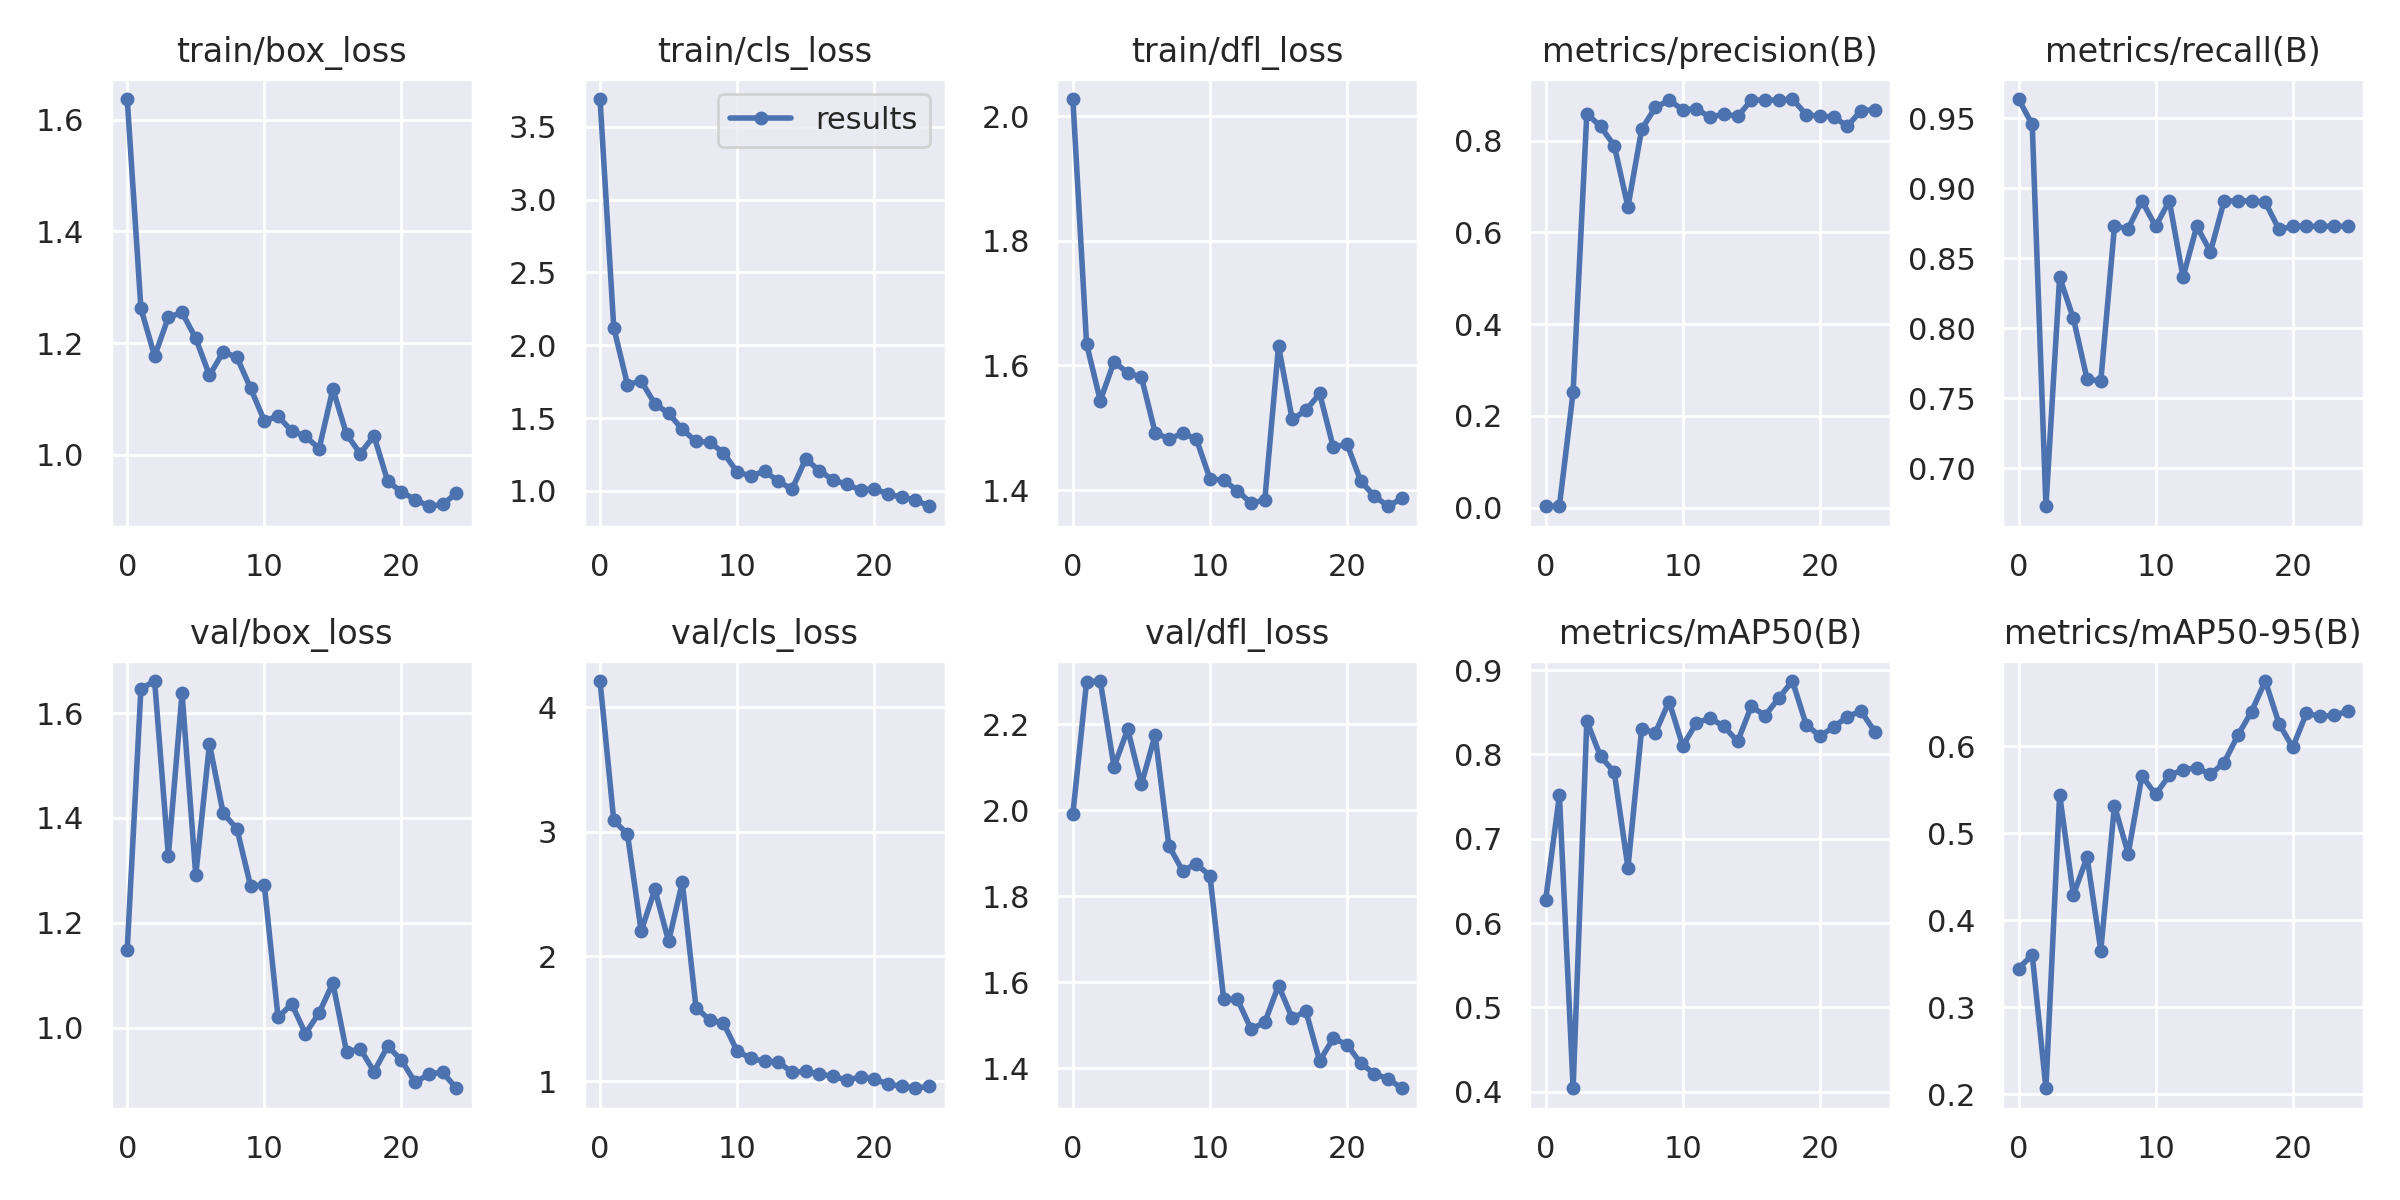

The file beside this chart, header and first rows:
epoch, train/box_loss, train/cls_loss, train/dfl_loss, metrics/precision(B), metrics/recall(B), metrics/mAP50(B), metrics/mAP50-95(B), val/box_loss, val/cls_loss, val/dfl_loss, lr/pg0, lr/pg1, lr/pg2
0, 1.637, 3.691, 2.027, 0.00321, 0.9636, 0.6279, 0.3444, 1.149, 4.21, 1.991, 0.0739, 0.0029, 0.0029
1, 1.262, 2.122, 1.635, 0.0033, 0.9455, 0.7515, 0.3603, 1.646, 3.092, 2.298, 0.04667, 0.005666, 0.005666
2, 1.177, 1.731, 1.544, 0.2516, 0.6727, 0.4041, 0.207, 1.661, 2.981, 2.3, 0.0192, 0.008195, 0.008195
3, 1.246, 1.755, 1.606, 0.8586, 0.8364, 0.8395, 0.5443, 1.328, 2.204, 2.101, 0.008812, 0.008812, 0.008812
4, 1.255, 1.598, 1.588, 0.8314, 0.807, 0.7976, 0.429, 1.638, 2.538, 2.188, 0.008812, 0.008812, 0.008812
5, 1.208, 1.534, 1.581, 0.7893, 0.7636, 0.7791, 0.4725, 1.291, 2.121, 2.06, 0.008416, 0.008416, 0.008416
6, 1.142, 1.423, 1.492, 0.6558, 0.762, 0.6657, 0.3652, 1.541, 2.595, 2.175, 0.00802, 0.00802, 0.00802
7, 1.184, 1.341, 1.482, 0.8249, 0.8727, 0.8299, 0.5315, 1.409, 1.59, 1.917, 0.007624, 0.007624, 0.007624
8, 1.175, 1.334, 1.491, 0.8725, 0.8711, 0.8258, 0.4764, 1.379, 1.492, 1.859, 0.007228, 0.007228, 0.007228
9, 1.119, 1.263, 1.482, 0.8879, 0.8909, 0.8628, 0.5658, 1.27, 1.465, 1.875, 0.006832, 0.006832, 0.006832
10, 1.061, 1.13, 1.418, 0.8677, 0.8727, 0.8101, 0.5445, 1.272, 1.243, 1.847, 0.006436, 0.006436, 0.006436
11, 1.069, 1.104, 1.416, 0.8695, 0.8909, 0.8374, 0.5665, 1.02, 1.182, 1.561, 0.00604, 0.00604, 0.00604
12, 1.042, 1.136, 1.399, 0.8507, 0.8364, 0.8429, 0.5727, 1.045, 1.16, 1.56, 0.005644, 0.005644, 0.005644
13, 1.033, 1.069, 1.379, 0.8586, 0.8727, 0.8332, 0.5753, 0.9885, 1.154, 1.49, 0.005248, 0.005248, 0.005248
14, 1.011, 1.011, 1.384, 0.8528, 0.8546, 0.8154, 0.5674, 1.028, 1.072, 1.506, 0.004852, 0.004852, 0.004852
15, 1.118, 1.22, 1.631, 0.8884, 0.8909, 0.8571, 0.5812, 1.085, 1.078, 1.592, 0.004456, 0.004456, 0.004456
16, 1.037, 1.139, 1.514, 0.8885, 0.8909, 0.846, 0.6124, 0.9534, 1.057, 1.516, 0.00406, 0.00406, 0.00406
17, 1.002, 1.076, 1.528, 0.8883, 0.8909, 0.8669, 0.6398, 0.9593, 1.039, 1.532, 0.003664, 0.003664, 0.003664
18, 1.034, 1.046, 1.555, 0.8908, 0.8899, 0.8871, 0.6748, 0.916, 1.008, 1.417, 0.003268, 0.003268, 0.003268
19, 0.9524, 1.006, 1.469, 0.8568, 0.8705, 0.8352, 0.6259, 0.9644, 1.033, 1.469, 0.002872, 0.002872, 0.002872
20, 0.9336, 1.016, 1.474, 0.853, 0.8727, 0.8218, 0.5986, 0.9378, 1.018, 1.454, 0.002476, 0.002476, 0.002476
21, 0.9196, 0.979, 1.414, 0.8524, 0.8727, 0.8324, 0.6377, 0.8955, 0.9753, 1.411, 0.00208, 0.00208, 0.00208
22, 0.9077, 0.9565, 1.39, 0.8313, 0.8727, 0.8448, 0.6342, 0.9109, 0.9589, 1.387, 0.001684, 0.001684, 0.001684
23, 0.911, 0.9383, 1.374, 0.8657, 0.8727, 0.8514, 0.6352, 0.9151, 0.9431, 1.375, 0.001288, 0.001288, 0.001288
24, 0.9307, 0.8953, 1.387, 0.8675, 0.8727, 0.8271, 0.6401, 0.8842, 0.9585, 1.353, 0.000892, 0.000892, 0.000892
